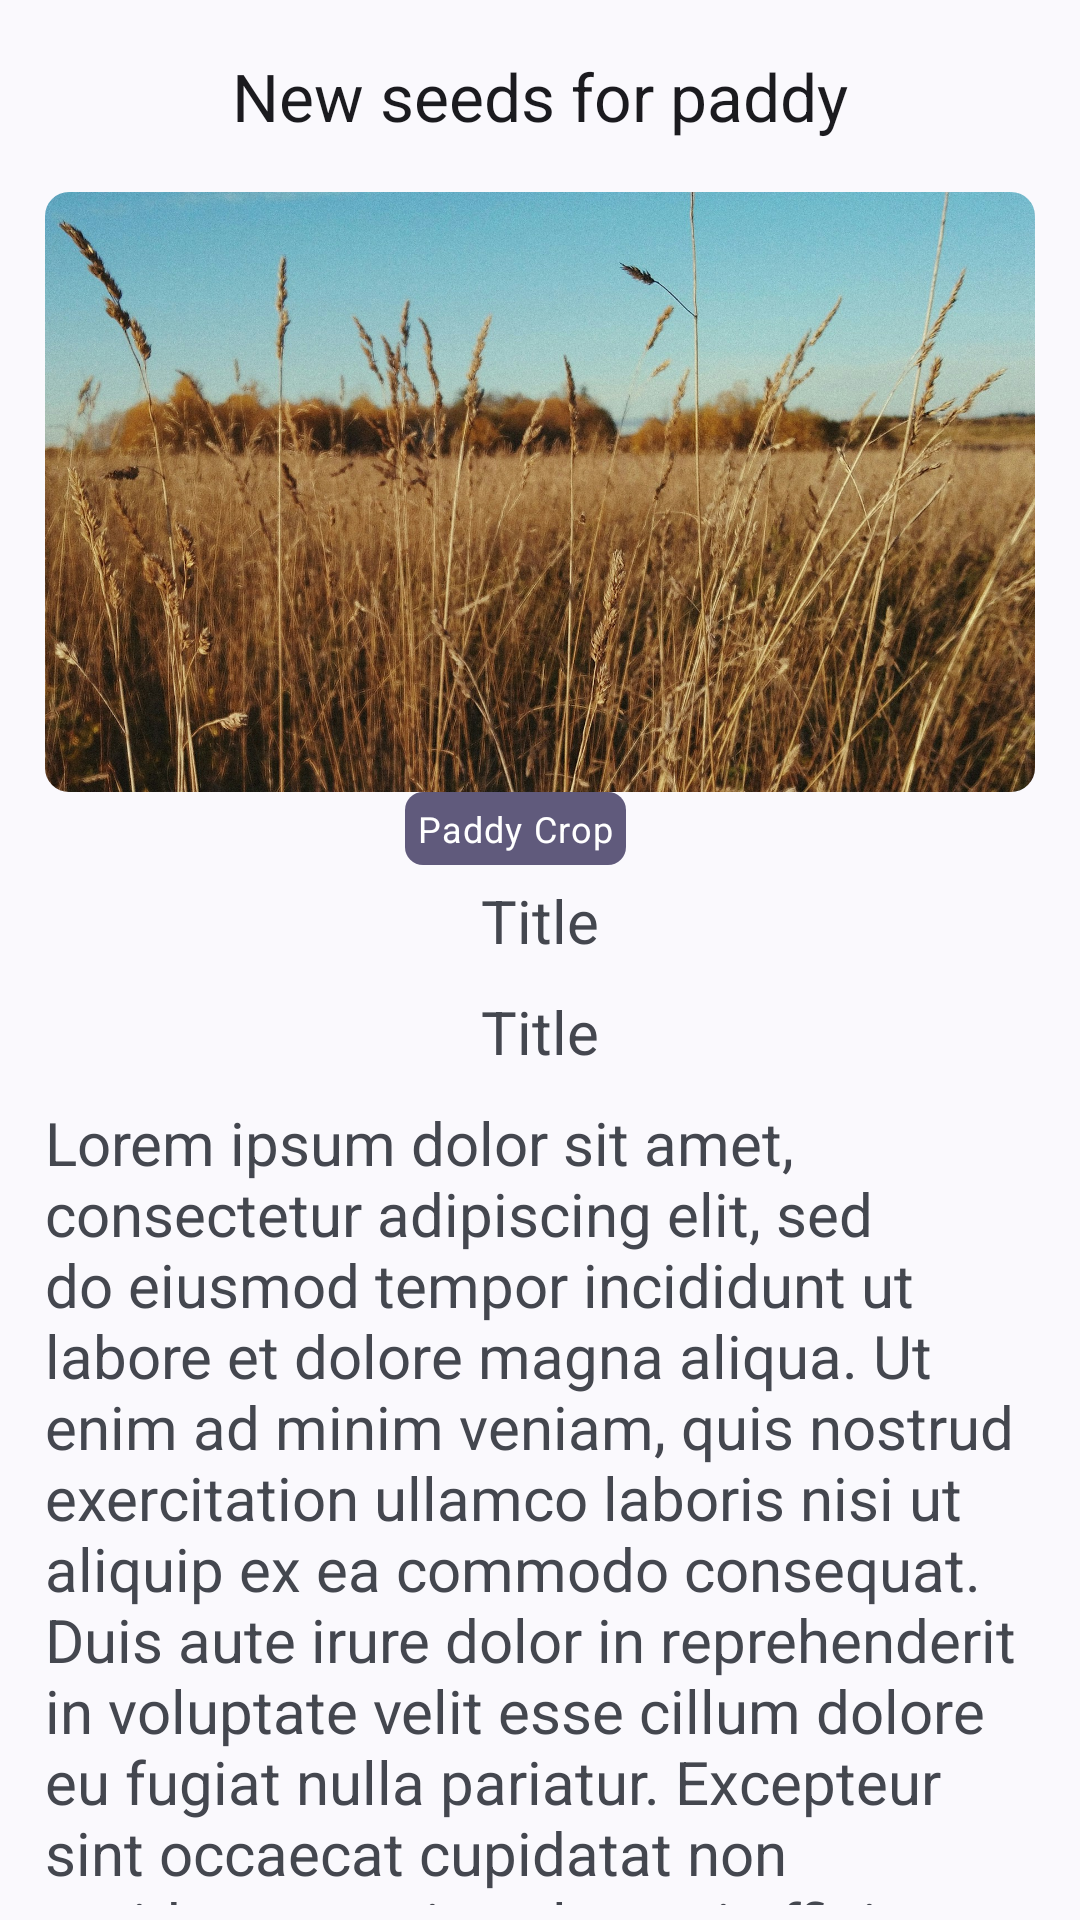

This screen was rendered from an Android layout file. Write that file and the resources it references.
<!-- AndroidManifest.xml: application theme Base.Theme.KrishiMitra -->
<!-- res/layout/activity_news.xml -->
<?xml version="1.0" encoding="utf-8"?>
<LinearLayout android:layout_height="match_parent"
    android:layout_width="match_parent"
    xmlns:android="http://schemas.android.com/apk/res/android"
    android:id="@+id/main"
    xmlns:app="http://schemas.android.com/apk/res-auto"
    android:gravity="center_horizontal"
    android:orientation="vertical">

    <com.google.android.material.appbar.AppBarLayout
        android:layout_width="match_parent"
        android:layout_height="wrap_content">

        <com.google.android.material.appbar.MaterialToolbar
            android:id="@+id/topAppBar"
            android:layout_width="match_parent"
            android:layout_height="wrap_content"
            android:minHeight="?attr/actionBarSize"
            app:title="New seeds for paddy"
            app:titleCentered="true"
            app:navigationIcon="@drawable/baseline_arrow_back_24" />

    </com.google.android.material.appbar.AppBarLayout>

    <com.google.android.material.imageview.ShapeableImageView
        android:id="@+id/news_image"
        android:layout_width="match_parent"
        android:layout_height="200dp"
        android:scaleType="centerCrop"
        android:src="@drawable/f1"
        app:shapeAppearanceOverlay="@style/ShapeAppearanceOverlay.Custom"
        android:contentDescription="News Image"
        android:layout_marginHorizontal="15dp"/>

    <TextView
        android:id="@+id/news_tag"
        android:layout_width="wrap_content"
        android:layout_height="wrap_content"
        android:layout_marginEnd="8dp"
        android:padding="4dp"
        android:text="Paddy Crop"
        android:textColor="@color/material_dynamic_tertiary100"
        android:background="@drawable/tag_background"
        android:textAppearance="?attr/textAppearanceCaption" />

    <TextView
        android:layout_width="wrap_content"
        android:layout_height="wrap_content"
        android:textSize="20sp"
        android:text="Title"
        android:id="@+id/news_title"
        android:layout_marginHorizontal="15dp"
        android:layout_marginVertical="5dp" />

    <TextView
        android:layout_width="wrap_content"
        android:layout_height="wrap_content"
        android:textSize="20sp"
        android:text="Title"
        android:id="@+id/news_date"
        android:layout_marginHorizontal="15dp"
        android:layout_marginVertical="5dp" />

    <TextView
        android:layout_width="wrap_content"
        android:layout_height="wrap_content"
        android:text="Lorem ipsum dolor sit amet, consectetur adipiscing elit, sed do eiusmod tempor incididunt ut labore et dolore magna aliqua. Ut enim ad minim veniam, quis nostrud exercitation ullamco laboris nisi ut aliquip ex ea commodo consequat. Duis aute irure dolor in reprehenderit in voluptate velit esse cillum dolore eu fugiat nulla pariatur. Excepteur sint occaecat cupidatat non proident, sunt in culpa qui officia deserunt mollit anim id est laborum."
        android:textSize="20sp"
        android:id="@+id/news_desc"
        android:layout_marginHorizontal="15dp"
        android:layout_marginVertical="5dp" />

</LinearLayout>
<!-- resources referenced by this layout -->
<resources>
  <!-- drawable f1: jpg bitmap (drawable, 610076 bytes) -->
  <!-- drawable tag_background (drawable) -->
  <?xml version="1.0" encoding="utf-8"?>
  <shape xmlns:android="http://schemas.android.com/apk/res/android">
      <solid android:color="@color/material_dynamic_tertiary40" />
      <corners android:radius="6dp" />
      <padding
          android:left="8dp"
          android:right="8dp"
          android:top="4dp"
          android:bottom="4dp" />
  </shape>
  <style name="ShapeAppearanceOverlay.Custom" parent="">
          <item name="cornerFamily">rounded</item>
          <item name="cornerSize">8dp</item>
      </style>
  <style name="Base.Theme.KrishiMitra" parent="Theme.Material3.DynamicColors.DayNight.NoActionBar">
      </style>
</resources>
